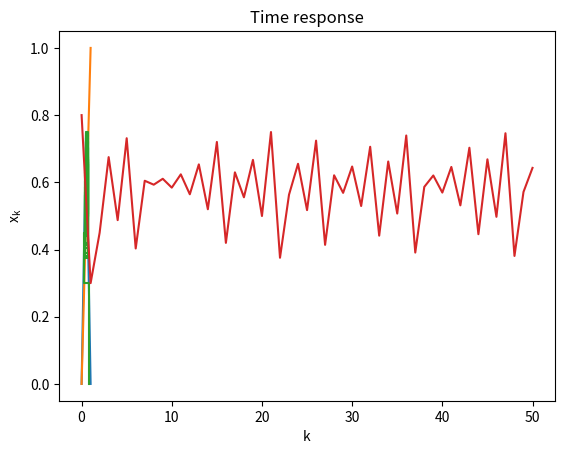

Here is the Python script that generated this plot:
import numpy as np
import matplotlib.pyplot as plt

a = 1.5
x_0 = 0.8
k = 50

def T(x):
    if x < 0.5:
        return a * x
    if x <= 1:
        return a * (1 - x)

x = np.linspace(0, 1, 1000)
y = x

t = [T(i) for i in x]

orbits = np.zeros((2*k+1, 2))
orbits[0] = [x_0, 0]
x_k = [0.8]

for i in range(k):
    x_k.append(T(x_k[-1]))
    orbits[2*i+1] = [x_k[i], x_k[i+1]]
    orbits[2*i+2] = [x_k[i+1], x_k[i+1]]

plt.plot(x, t)
plt.plot(x, y)
plt.plot(orbits[:, 0], orbits[:, 1])
plt.title(r'Orbit when $\mathregular{x_0}$=0.8, k=50')
plt.xlabel(r'$\mathregular{x_k}$')
plt.ylabel(r'$\mathregular{x_k+1}$')
plt.show()

plt.plot(x_k)
plt.title('Time response')
plt.xlabel('k')
plt.ylabel(r'$\mathregular{x_k}$')
plt.show()